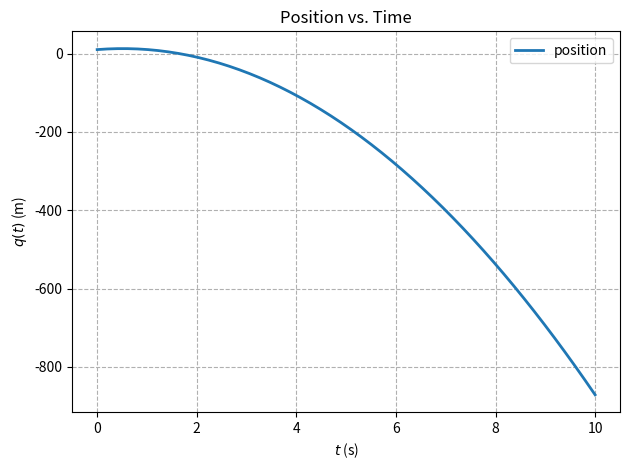
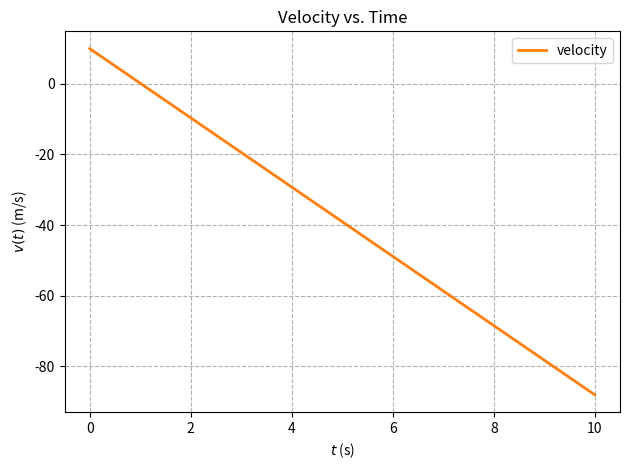
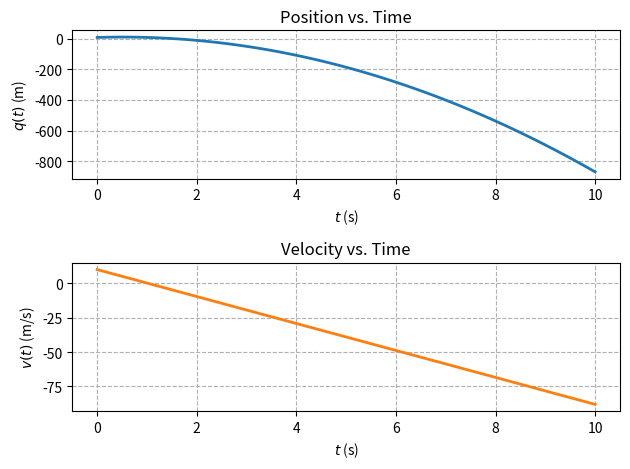

Write Python code to recreate these figures, in order.
"""MECH 309 python basics.

[redacted]
Demoing ``def main"
"""
# %%
# Packages
import numpy as np
# from scipy import linalg
from matplotlib import pyplot as plt

#
# Plotting parameters
# plt.rc('text', usetex=True)
# plt.rc('font', family='serif', size=14)
plt.rc('lines', linewidth=2)
plt.rc('axes', grid=True)
plt.rc('grid', linestyle='--')

# %%
# Functions


def pos(t, q0, v0, g):
    """Compute position given time, initial pos, initial vel, and g."""
    q = q0 + v0 * t - g * t ** 2
    return q


def vel(t, v0, g):
    """Compute velocity given time, initial vel, and g."""
    v = v0 - g * t
    return v


# %%
# Main
def main():
    """Particle falling in a gravity field."""
    q0 = 10  # m, initial position
    v0 = 10  # m/s, initial velocity
    g = 9.81  # m/s^2, gravity

    N = 50
    t = np.linspace(0, 10, N)
    x = np.zeros((2, N))  # store position and velocity
    for i in range(N):
        x[:, [i]] = np.array([[pos(t[i], q0, v0, g)],
                              [vel(t[i], v0, g)]])

    # Plotting
    # Plot position versus time
    fig, ax = plt.subplots()
    # Format axes
    ax.set_title(r'Position vs. Time')
    ax.set_xlabel(r'$t$ (s)')
    ax.set_ylabel(r'$q(t)$ (m)')
    # Plot data
    ax.plot(t, x[0, :], label='position', color='C0')
    ax.legend(loc='upper right')
    fig.tight_layout()

    # Plot velocity versus time
    fig, ax = plt.subplots()
    # Format axes
    ax.set_title(r'Velocity vs. Time')
    ax.set_xlabel(r'$t$ (s)')
    ax.set_ylabel(r'$v(t)$ (m/s)')
    # Plot data
    ax.plot(t, x[1, :], label='velocity', color='C1')
    ax.legend(loc='upper right')
    fig.tight_layout()

    # Plot position and velocity on one plot
    fig, ax = plt.subplots(2, 1)
    # Format axes
    for a in np.ravel(ax):
        a.set_xlabel(r'$t$ (s)')
    ax[0].set_title(r'Position vs. Time')
    ax[1].set_title(r'Velocity vs. Time')
    ax[0].set_ylabel(r'$q(t)$ (m)')
    ax[1].set_ylabel(r'$v(t)$ (m/s)')
    # Plot data
    ax[0].plot(t, x[0, :], label='position')
    ax[1].plot(t, x[1, :], label='velocity', color='C1')
    fig.tight_layout()
    # fig.savefig('figs/pos_vel_response.pdf')

    plt.show()


if __name__ == '__main__':
    main()

# %%
